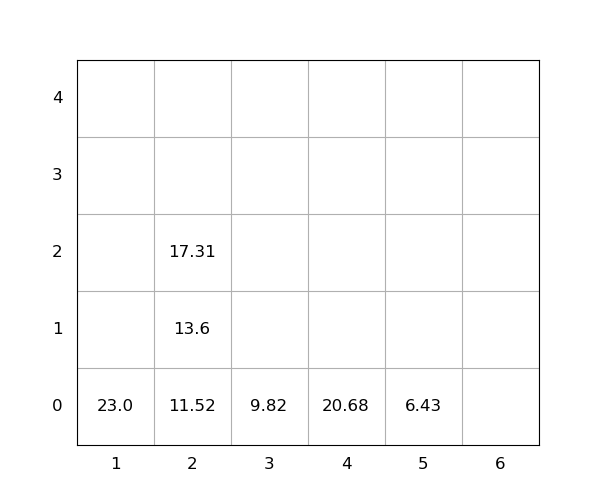

Source data for this figure (header and first rows):
idx, loc_x, loc_y, loc_z, weight, seq, emerg, reloc, size(ft)
1, 2, 0, 0, 11.52, 1, 0, 0, 20
2, 1, 0, 0, 23.0, 2, 0, 0, 20
3, 2, 0, 1, 13.6, 3, 0, 0, 20
4, 4, 0, 0, 20.68, 4, 0, 0, 20
5, 2, 0, 2, 17.31, 5, 0, 0, 20
6, 3, 0, 0, 9.82, 6, 0, 0, 20
7, 5, 0, 0, 6.43, 7, 0, 0, 20
